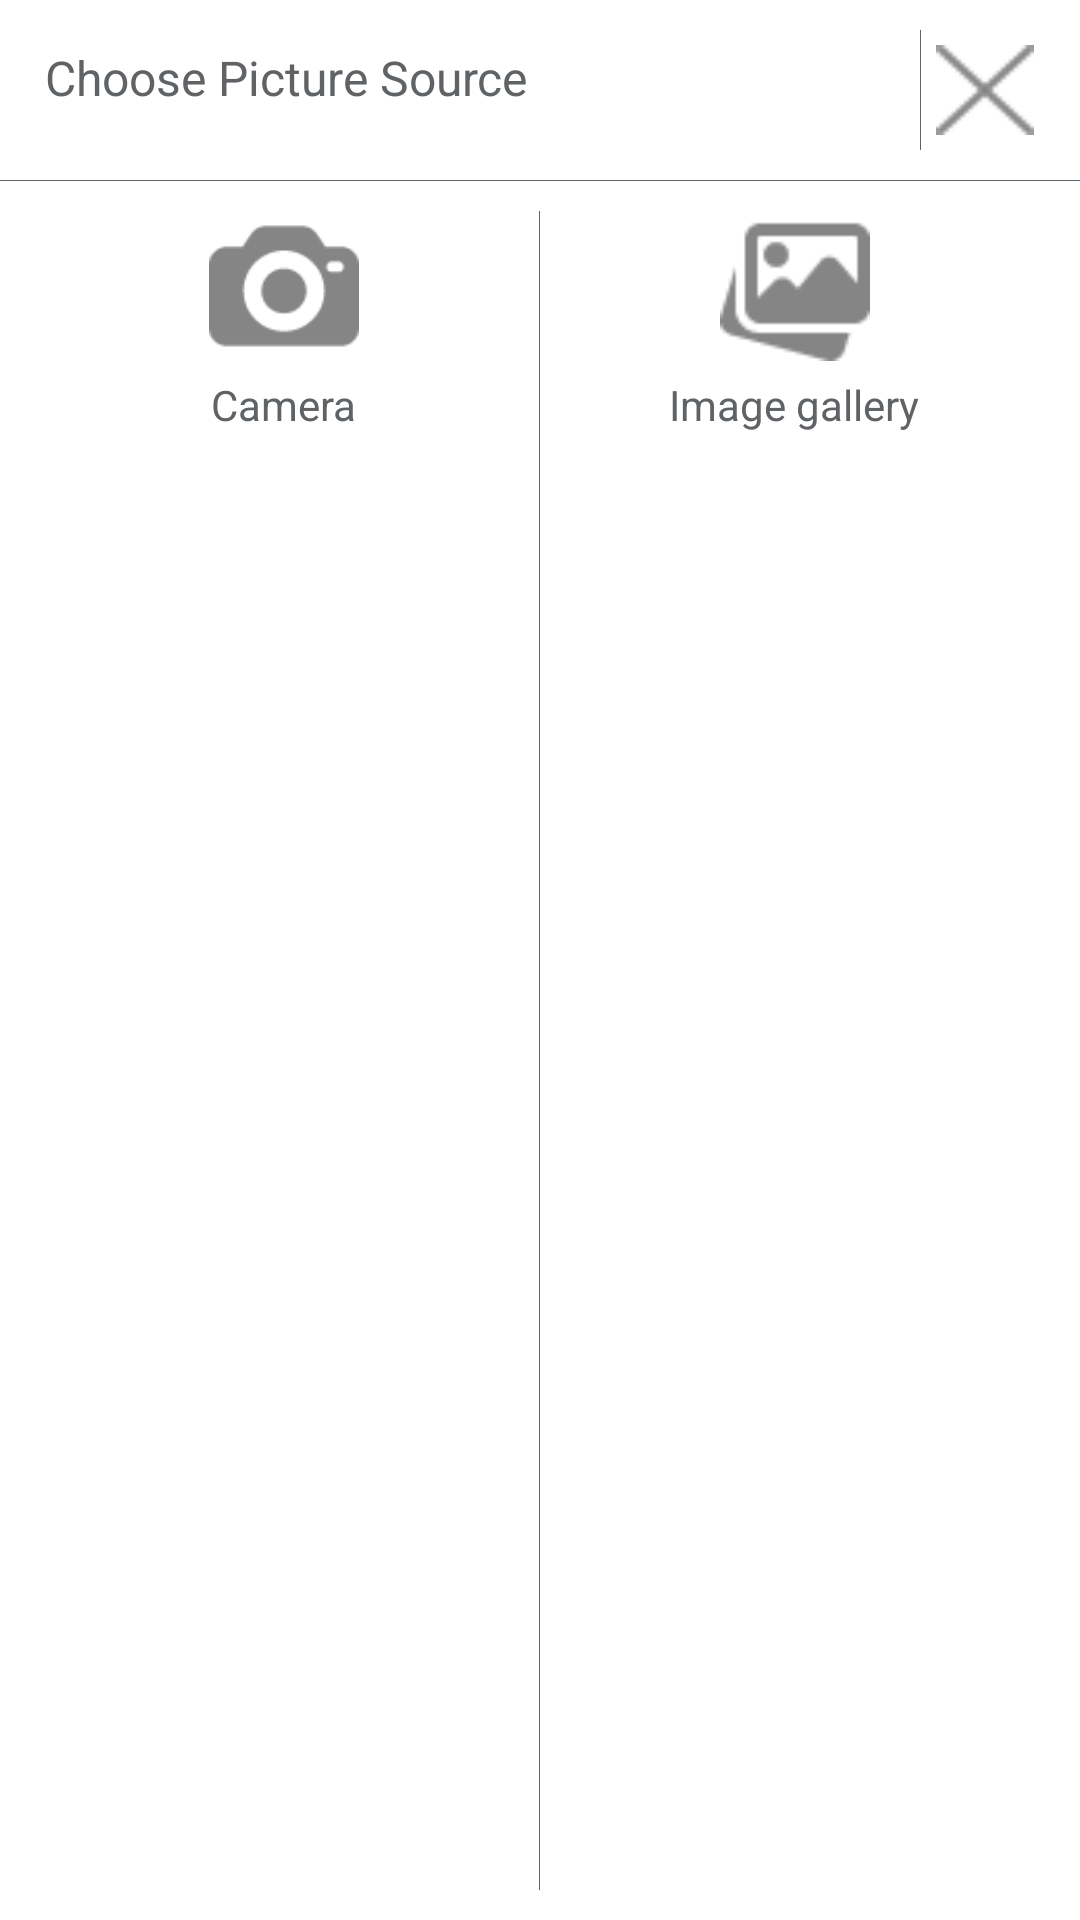

Write the Android layout XML for this screen, with the resource values it uses.
<!-- AndroidManifest.xml: application theme Theme.MyApp -->
<!-- res/layout/sheet.xml -->
<?xml version="1.0" encoding="utf-8"?>
<LinearLayout xmlns:android="http://schemas.android.com/apk/res/android"
    android:orientation="vertical"
    android:layout_width="match_parent"
    android:layout_height="wrap_content"
    android:background="@color/white">
    <LinearLayout
        android:layout_width="match_parent"
        android:layout_height="wrap_content"
        android:orientation="horizontal"
        android:padding="10dp"
        android:weightSum="1">
        <TextView
            android:layout_weight="0.9"
            android:layout_width="0dp"
            android:layout_height="wrap_content"
            android:text="Choose Picture Source"
            android:textColor="#606366"
            android:padding="5dp"
            android:textSize="16dp"/>
        <View
            android:layout_width="0.2dp"
            android:layout_height="match_parent"
            android:background="#606366"/>
        <ImageView

            android:layout_margin="5dp"
            android:layout_gravity="center"
            android:layout_width="0dp"
            android:layout_height="30dp"
            android:id="@+id/imgclose"
            android:layout_weight="0.1"
            android:background="@drawable/cancel"/>
    </LinearLayout>

    <View
        android:layout_width="match_parent"
        android:layout_height="0.2dp"
        android:background="#606366"/>


    <LinearLayout
        android:layout_width="match_parent"
        android:layout_height="match_parent"
        android:orientation="horizontal"
        android:layout_margin="10dp"
        android:weightSum="2">
        <LinearLayout
            android:id="@+id/imgCam"
            android:layout_width="0dp"
            android:layout_weight="1"
            android:gravity="center"
            android:orientation="vertical"
            android:layout_height="wrap_content">
            <ImageView
                android:padding="5dp"
                android:layout_gravity="center"
                android:layout_width="50dp"
                android:layout_height="50dp"
                android:background="@drawable/camera"/>
            <TextView
                android:layout_weight="0.9"
                android:layout_width="wrap_content"
                android:layout_height="wrap_content"
                android:text="Camera"
                android:textColor="#606366"
                android:padding="5dp"
                android:textSize="14dp"/>


        </LinearLayout>
        <View
            android:layout_width="0.2dp"
            android:layout_height="match_parent"
            android:background="#606366"/>
        <LinearLayout
            android:id="@+id/imgGall"

            android:layout_width="0dp"
            android:layout_weight="1"
            android:gravity="center"
            android:orientation="vertical"

            android:layout_height="wrap_content">
            <ImageView
                android:padding="5dp"
                android:layout_gravity="center"
                android:layout_width="50dp"
                android:layout_height="50dp"

                android:background="@drawable/gallery"/>
            <TextView
                android:layout_weight="0.9"
                android:layout_width="wrap_content"
                android:layout_height="wrap_content"
                android:text="Image gallery"
                android:textColor="#606366"
                android:padding="5dp"
                android:textSize="14dp"/>


        </LinearLayout>
    </LinearLayout>

</LinearLayout>
<!-- resources referenced by this layout -->
<resources>
  <color name="white">#FFFFFFFF</color>
  <!-- drawable camera: png bitmap (drawable, 845 bytes) -->
  <!-- drawable cancel: png bitmap (drawable, 217 bytes) -->
  <!-- drawable gallery: png bitmap (drawable, 552 bytes) -->
  <style name="Theme.MyApp" parent="Theme.AppCompat.DayNight.NoActionBar">
          
          <item name="colorPrimary">@color/brown</item>
          <item name="colorPrimaryDark">@color/brown</item>
          <item name="colorAccent">@color/brown</item>
          <item name="android:textColorHint">@color/black</item>
          <item name="android:textColor">@color/black</item>
          <item name="windowActionBar">false</item>
          <item name="windowNoTitle">true</item>
          <item name="android:windowLayoutInDisplayCutoutMode">shortEdges</item>
  
          <item name="checkboxStyle">@style/MyCheckboxStyle</item>
          <item name="android:checkboxStyle">@style/MyCheckboxStyle</item>
         
  
  
      </style>
  <color name="brown">#2062AF</color>
  <color name="black">#FF000000</color>
  <style name="MyCheckboxStyle" parent="Widget.AppCompat.CompoundButton.CheckBox">
          <item name="buttonTint">#8F8D8C</item>
      </style>
</resources>
